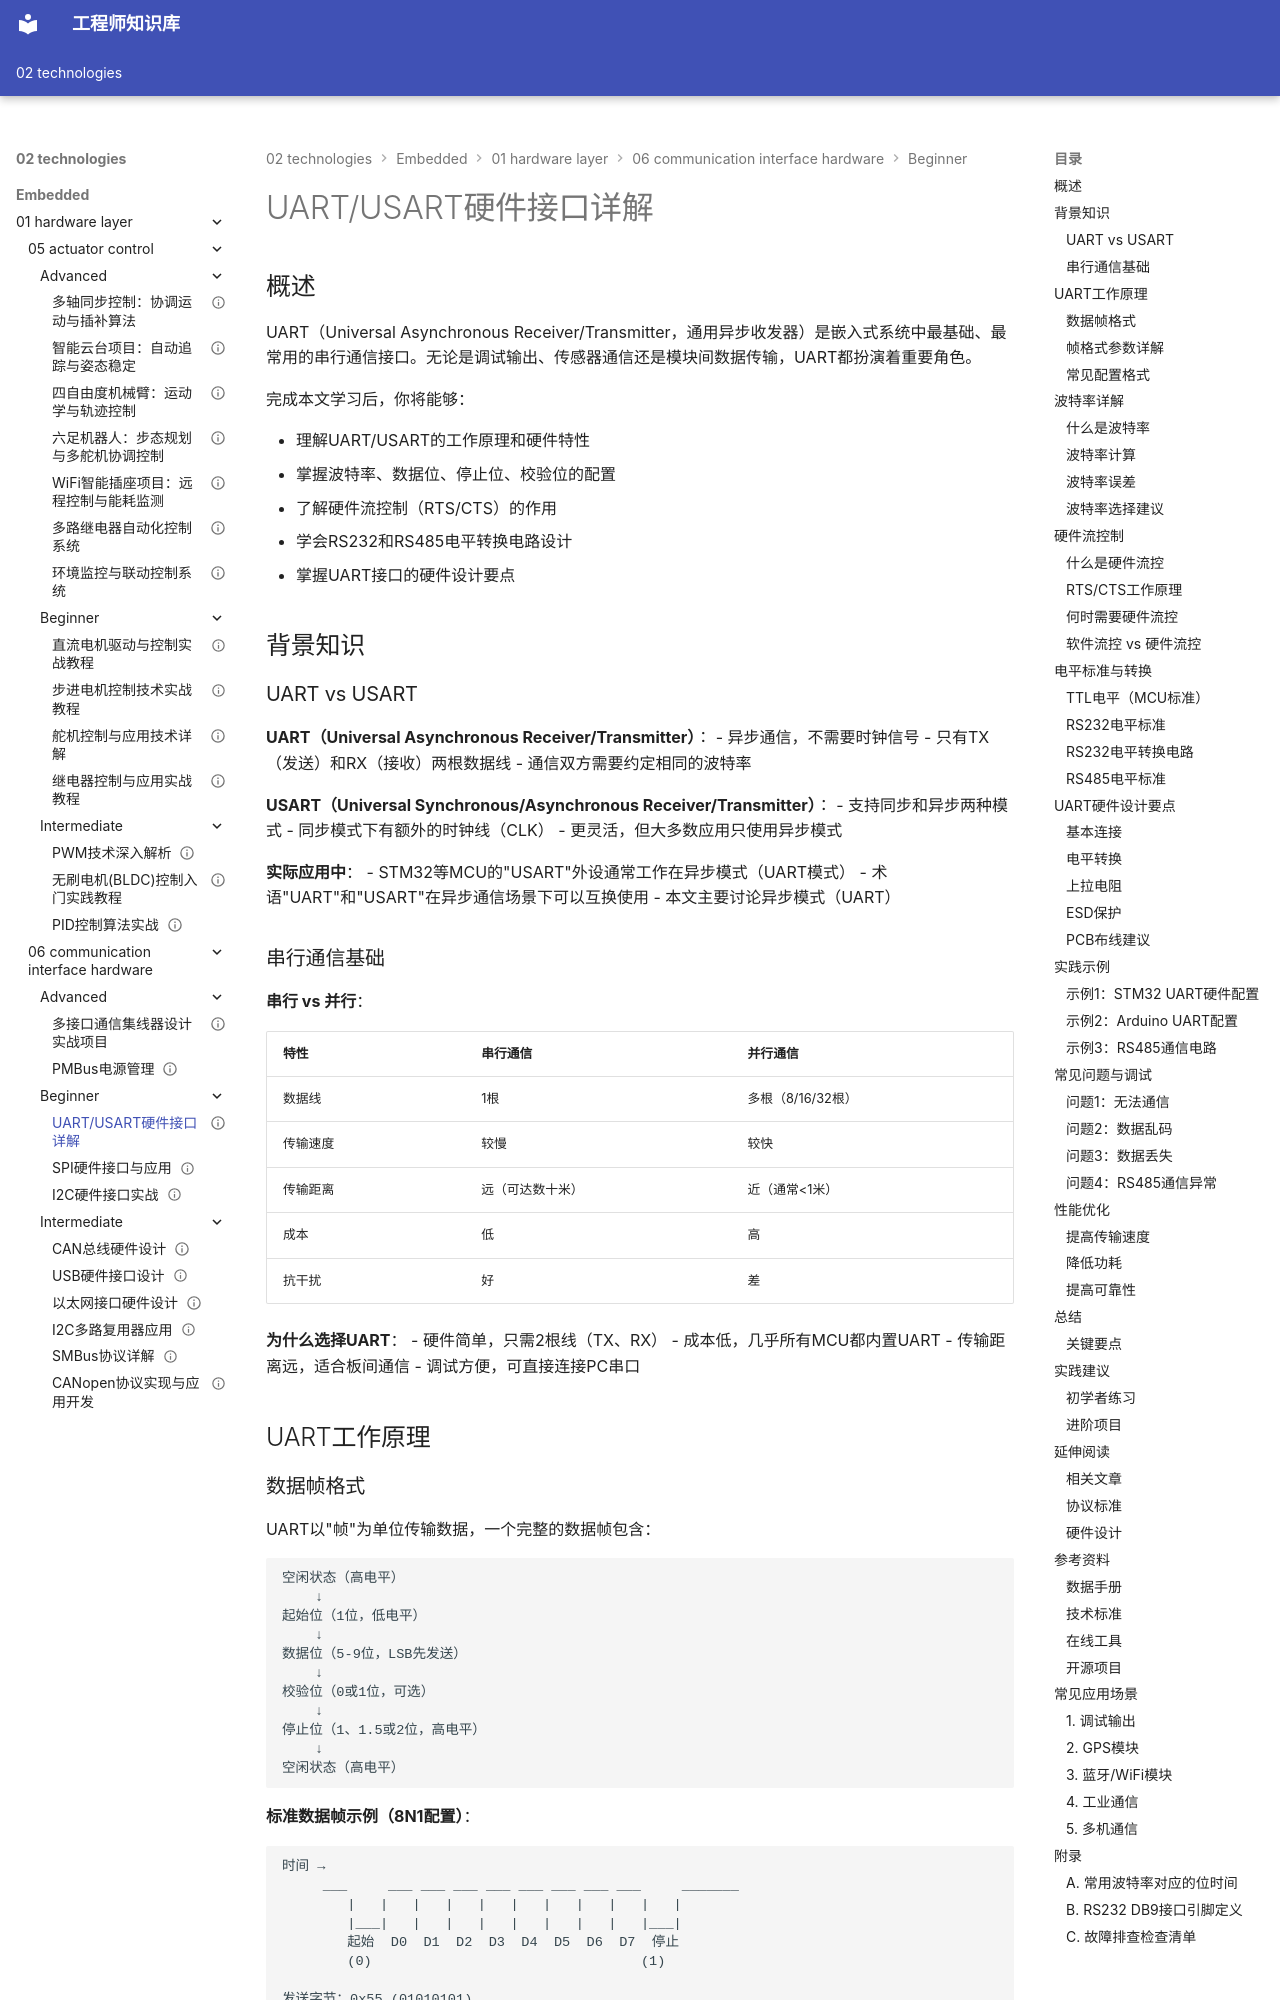

repository: Vuiora/knowledge-os · page: 02-technologies/embedded/01-hardware-layer/06-communication-interface-hardware/beginner/01-uart-hardware/index.html · generator: mkdocs

---
title: "UART/USART硬件接口详解"
description: "深入理解UART/USART串口通信的硬件原理、波特率配置、硬件流控制、RS232/RS485电平转换，掌握嵌入式系统中最常用的通信接口"
slug: "uart-usart-hardware-interface"

# 分类信息
domain: "底层硬件层"
module: "通信接口硬件"
content_type: "article"
skill_level: "beginner"

# 标签和关联
tags:
  - UART
  - USART
  - 串口通信
  - RS232
  - RS485
  - 波特率
  - 硬件流控
prerequisites: []
related_contents: []

# 学习信息
estimated_time: 40
difficulty_score: 2

# 作者和版本
author: "嵌入式知识平台"
author_id: ""
created_at: "2024-01-15"
updated_at: "2024-01-15"
version: "1.0"

# 语言和本地化
language: "zh-CN"
translations: []

# 状态和可见性
status: "published"
is_featured: false
is_premium: false

# SEO和元数据
keywords:
  - UART硬件接口
  - USART通信
  - 串口通信原理
  - RS232电平转换
  - RS485总线
  - 波特率配置
cover_image: ""
---

# UART/USART硬件接口详解

## 概述


UART（Universal Asynchronous Receiver/Transmitter，通用异步收发器）是嵌入式系统中最基础、最常用的串行通信接口。无论是调试输出、传感器通信还是模块间数据传输，UART都扮演着重要角色。

完成本文学习后，你将能够：

- 理解UART/USART的工作原理和硬件特性
- 掌握波特率、数据位、停止位、校验位的配置
- 了解硬件流控制（RTS/CTS）的作用
- 学会RS232和RS485电平转换电路设计
- 掌握UART接口的硬件设计要点

## 背景知识

### UART vs USART

**UART（Universal Asynchronous Receiver/Transmitter）**：
- 异步通信，不需要时钟信号
- 只有TX（发送）和RX（接收）两根数据线
- 通信双方需要约定相同的波特率

**USART（Universal Synchronous/Asynchronous Receiver/Transmitter）**：
- 支持同步和异步两种模式
- 同步模式下有额外的时钟线（CLK）
- 更灵活，但大多数应用只使用异步模式

**实际应用中**：
- STM32等MCU的"USART"外设通常工作在异步模式（UART模式）
- 术语"UART"和"USART"在异步通信场景下可以互换使用
- 本文主要讨论异步模式（UART）
